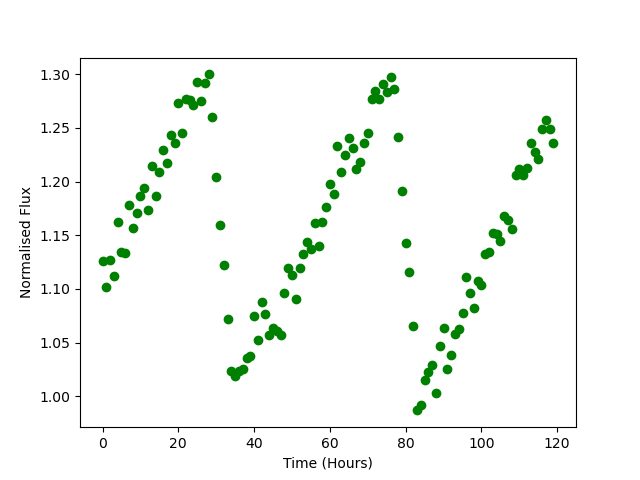

Data behind this chart, as committed beside it:
Time, Flux
0.0, 1.126
1.0, 1.102
2.0, 1.127
3.0, 1.112
4.0, 1.162
5.0, 1.134
6.0, 1.134
7.0, 1.178
8.0, 1.157
9.0, 1.171
10.0, 1.186
11.0, 1.194
12.0, 1.174
13.0, 1.215
14.0, 1.186
15.0, 1.209
16.0, 1.229
17.0, 1.217
18.0, 1.244
19.0, 1.236
20.0, 1.274
21.0, 1.245
22.0, 1.277
23.0, 1.276
24.0, 1.271
25.0, 1.293
26.0, 1.275
27.0, 1.292
28.0, 1.3
29.0, 1.26
30.0, 1.205
31.0, 1.159
32.0, 1.122
33.0, 1.072
34.0, 1.023
35.0, 1.019
36.0, 1.023
37.0, 1.025
38.0, 1.036
39.0, 1.037
40.0, 1.075
41.0, 1.053
42.0, 1.088
43.0, 1.077
44.0, 1.057
45.0, 1.064
46.0, 1.061
47.0, 1.057
48.0, 1.097
49.0, 1.119
50.0, 1.113
51.0, 1.091
52.0, 1.119
53.0, 1.133
54.0, 1.143
55.0, 1.137
56.0, 1.161
57.0, 1.14
58.0, 1.162
59.0, 1.176
... 60 more rows
